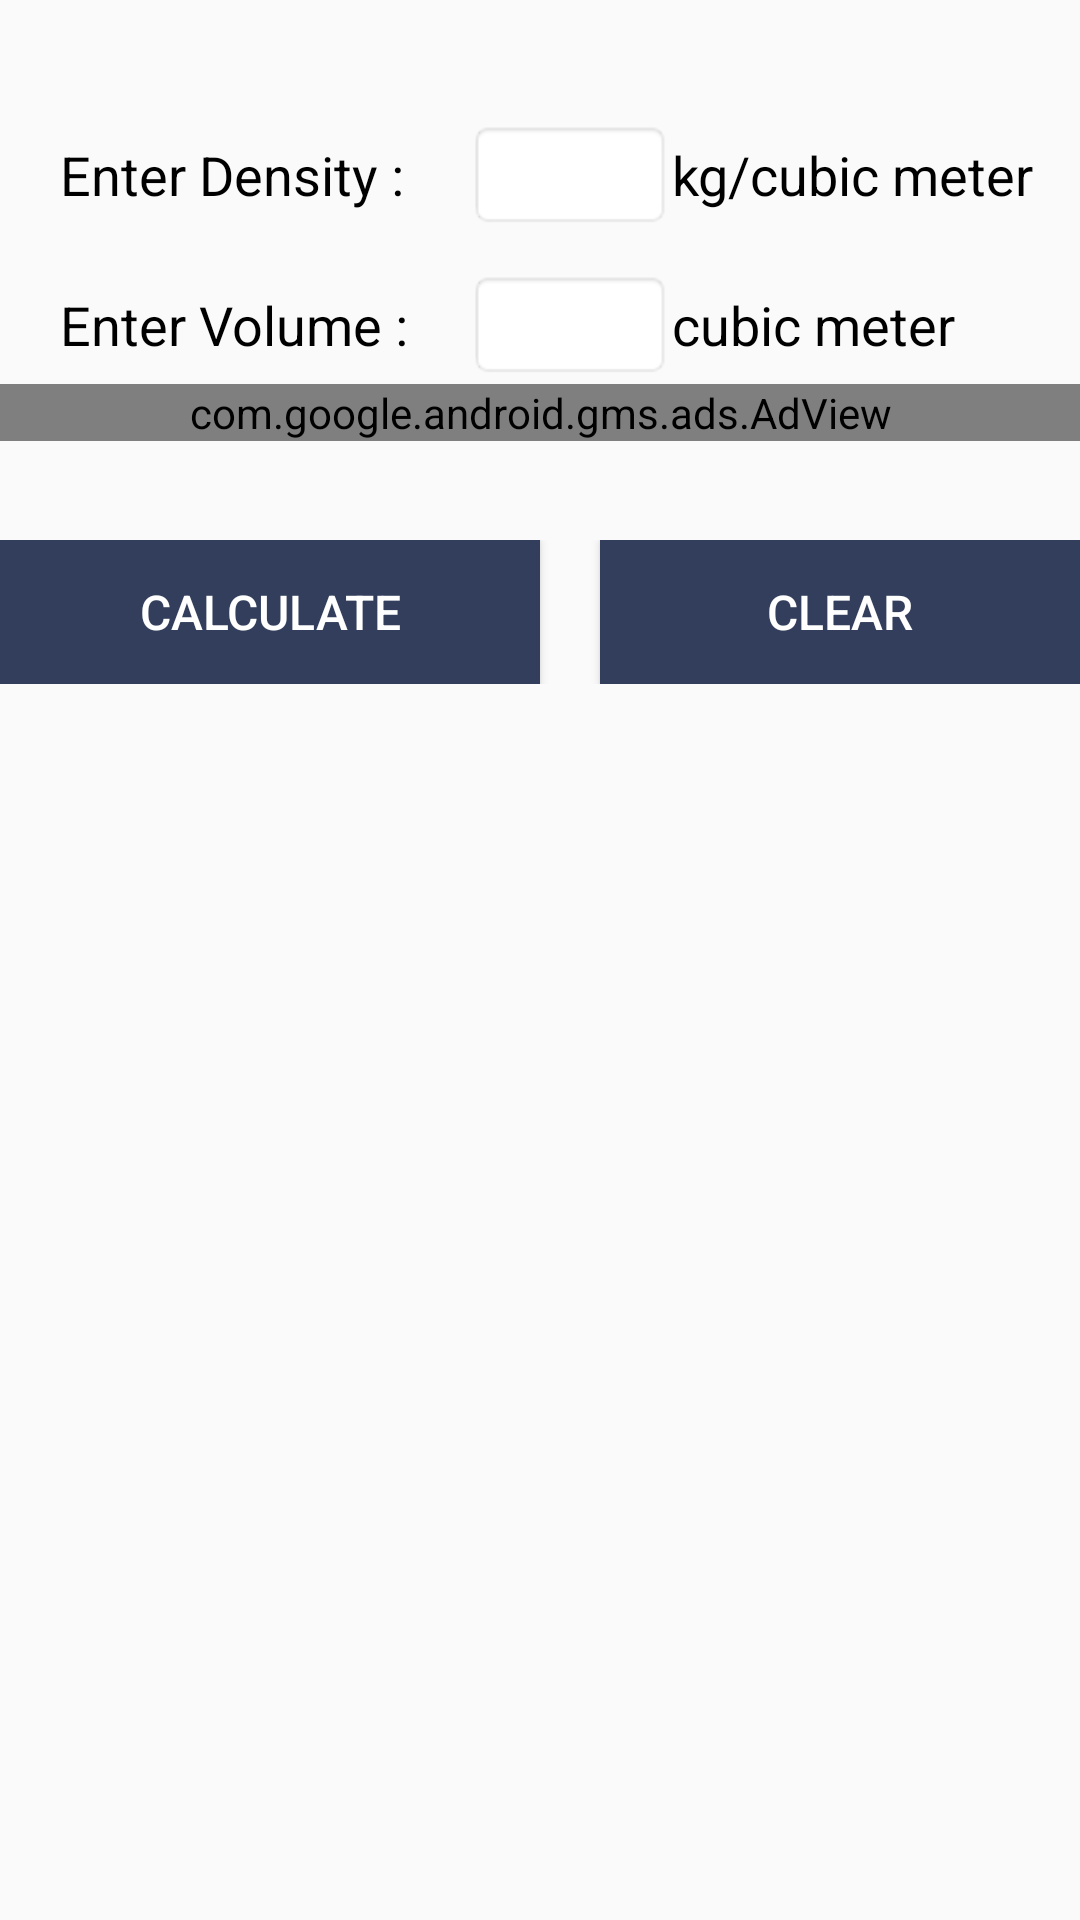

This screen was rendered from an Android layout file. Write that file and the resources it references.
<!-- AndroidManifest.xml: application theme AppTheme -->
<!-- res/layout/activity_mass_calculator.xml -->
<?xml version="1.0" encoding="utf-8"?>
<ScrollView xmlns:android="http://schemas.android.com/apk/res/android"
    android:layout_width="fill_parent"
    android:layout_height="fill_parent"
    xmlns:ads="http://schemas.android.com/apk/res-auto">
<RelativeLayout xmlns:android="http://schemas.android.com/apk/res/android"
    xmlns:tools="http://schemas.android.com/tools"
    android:id="@+id/activity_density_calculator"
    android:layout_width="match_parent"
    android:layout_height="match_parent"

    tools:context="com.geniusnine.android.mathcalculators.MassCalculator.MassCalculator">
<LinearLayout android:layout_marginTop="20dp"
    android:layout_marginLeft="20dp"
    android:layout_width="match_parent"
    android:layout_height="wrap_content"
    android:orientation="horizontal"
    xmlns:android="http://schemas.android.com/apk/res/android">

                <TextView
                    android:textColor="#000000"
                    android:layout_marginTop="20dp"
                    android:text="Enter Density :"
                    android:layout_width="136dp"
                    android:layout_height="55dp"
                    android:id="@+id/textViewDensity"
                    android:textSize="18dp" />

                <EditText
                    android:layout_marginTop="20dp"
                    android:background="@android:drawable/editbox_background"
                    android:layout_width="match_parent"
                    android:layout_height="wrap_content"
                    android:inputType="numberSigned"
                    android:text=""

                    android:ems="10"
                    android:id="@+id/editTextDensity"
                    android:layout_weight="2" />
    <TextView
        android:textColor="#000000"
        android:layout_marginTop="20dp"
        android:text="kg/cubic meter"
        android:layout_width="136dp"
        android:layout_height="55dp"
        android:id="@+id/textViewDensityText"
        android:textSize="18dp" />
            </LinearLayout>


            <LinearLayout
                android:layout_marginTop="70dp"
                android:layout_marginLeft="20dp"
                android:layout_width="match_parent"
                android:layout_height="wrap_content"
                android:orientation="horizontal">

                <TextView
                    android:textColor="#000000"
                    android:layout_marginTop="20dp"
                    android:text="Enter Volume :"
                    android:layout_width="136dp"
                    android:layout_height="55dp"
                    android:id="@+id/textViewVolume"
                    android:textSize="18dp" />

                <EditText
                    android:layout_marginTop="20dp"
                    android:background="@android:drawable/editbox_background"
                    android:layout_width="match_parent"
                    android:layout_height="wrap_content"
                    android:inputType="numberSigned"
                    android:text=""

                    android:ems="10"
                    android:id="@+id/editTextVolume"
                    android:layout_weight="2" />

                <TextView
                    android:textColor="#000000"
                    android:layout_marginTop="20dp"
                    android:text="cubic meter"
                    android:layout_width="136dp"
                    android:layout_height="55dp"
                    android:id="@+id/textViewVolumeText"
                    android:textSize="18dp" />

            </LinearLayout>
    <LinearLayout
        android:layout_width="match_parent"
        android:layout_height="wrap_content"

        android:id="@+id/adviews"

        android:orientation="horizontal"
        android:layout_marginTop="128dp"
        android:gravity="center"
        android:weightSum="2">

        <com.google.android.gms.ads.AdView
            android:id="@+id/adViewmasscal"
            android:layout_width="fill_parent"
            android:layout_height="wrap_content"
            android:layout_alignParentBottom="true"
            android:layout_centerHorizontal="true"
            ads:adSize="SMART_BANNER"
            ads:adUnitId="@string/banner_ad_unit_id"></com.google.android.gms.ads.AdView>
    </LinearLayout>
            <LinearLayout
                android:layout_marginTop="180dp"
                android:gravity="center"
                android:weightSum="2"
                android:layout_width="match_parent"
                android:layout_height="wrap_content"
                android:orientation="horizontal">

                <Button
                    android:background="@color/colorPrimary"

                    android:text="Calculate"
                    android:layout_width="match_parent"
               android:layout_weight="1"
                    android:textSize="16dp"
                    android:textColor="@android:color/background_light"
                    android:layout_height="wrap_content"
                    android:id="@+id/buttonCalculate" />
                <Button
                    android:textColor="@android:color/background_light"
                    android:layout_marginLeft="20dp"
                    android:text="Clear"
                   android:layout_weight="1"
                    android:textSize="16dp"
                    android:background="@color/colorPrimary"
                    android:layout_width="match_parent"
                    android:layout_height="wrap_content"
                    android:id="@+id/buttonClear" />

            </LinearLayout>


            <LinearLayout
                android:layout_marginTop="220dp"
                android:layout_width="match_parent"
                android:layout_height="wrap_content"
                android:orientation="vertical">

                <TextView
                    android:background="@android:drawable/editbox_background"
                    android:textColor="#000000"
                    android:text="Mass Value:"
                    android:visibility="invisible"

                    android:layout_width="match_parent"
                    android:layout_height="wrap_content"
                    android:id="@+id/textViewMass"
                    android:textSize="20dp" />
                <TextView
                    android:background="@android:drawable/editbox_background"
                    android:gravity="center"
                    android:textColor="#000000"
                    android:visibility="invisible"
                    android:layout_width="364dp"
                    android:layout_height="wrap_content"
                    android:id="@+id/textViewResulrMass"
                    android:textSize="18dp" />
                <TextView
                    android:visibility="invisible"
                    android:background="@android:drawable/editbox_background"
                    android:gravity="center"
                    android:textColor="#000000"
                    android:layout_width="match_parent"
                    android:layout_height="wrap_content"
                    android:id="@+id/textViewResulrMassInGram"
                    android:textSize="18dp" />
                <TextView
                    android:background="@android:drawable/editbox_background"
                    android:gravity="center"
                    android:visibility="invisible"
                    android:textColor="#000000"
                    android:layout_width="match_parent"
                    android:layout_height="wrap_content"
                    android:id="@+id/textViewResulrMassInMiligram"
                    android:textSize="18dp" />
                <TextView
                    android:background="@android:drawable/editbox_background"
                    android:gravity="center"
                    android:textColor="#000000"
                    android:visibility="invisible"
                    android:layout_width="match_parent"
                    android:layout_height="wrap_content"
                    android:id="@+id/textViewResultMassInTon"
                    android:textSize="18dp" />
                <TextView
                    android:background="@android:drawable/editbox_background"
                    android:gravity="center"
                    android:textColor="#000000"
                    android:visibility="invisible"
                    android:layout_width="match_parent"
                    android:layout_height="wrap_content"
                    android:id="@+id/textViewResultMassInPound"
                    android:textSize="18dp" />
                <TextView
                    android:background="@android:drawable/editbox_background"
                    android:gravity="center"
                    android:visibility="invisible"
                    android:textColor="#000000"
                    android:layout_width="match_parent"
                    android:layout_height="wrap_content"
                    android:id="@+id/textViewResultMassIncarrat"
                    android:textSize="18dp" />
                <TextView
                    android:background="@android:drawable/editbox_background"
                    android:textColor="#000000"
                    android:gravity="center"
                    android:visibility="invisible"
                    android:layout_width="match_parent"
                    android:layout_height="wrap_content"
                    android:id="@+id/textViewResultMassIngrain"
                    android:textSize="18dp" />
            </LinearLayout>
     </RelativeLayout>
    </ScrollView>
<!-- resources referenced by this layout -->
<resources>
  <color name="colorPrimary">#323e5b</color>
  <string name="banner_ad_unit_id">ca-app-pub-6819279779322408/7916156970</string>
  <style name="AppTheme" parent="Theme.AppCompat.Light.DarkActionBar">
          
          <item name="colorPrimary">@color/colorPrimary</item>
          <item name="colorPrimaryDark">@color/colorPrimaryDark</item>
          <item name="colorAccent">@color/colorAccent</item>
          <item name="android:alertDialogTheme">@style/Theme.AppCompat.Light.Dialog.Alert</item>
      </style>
  <color name="colorPrimaryDark">#455070</color>
  <color name="colorAccent">#455070</color>
</resources>
